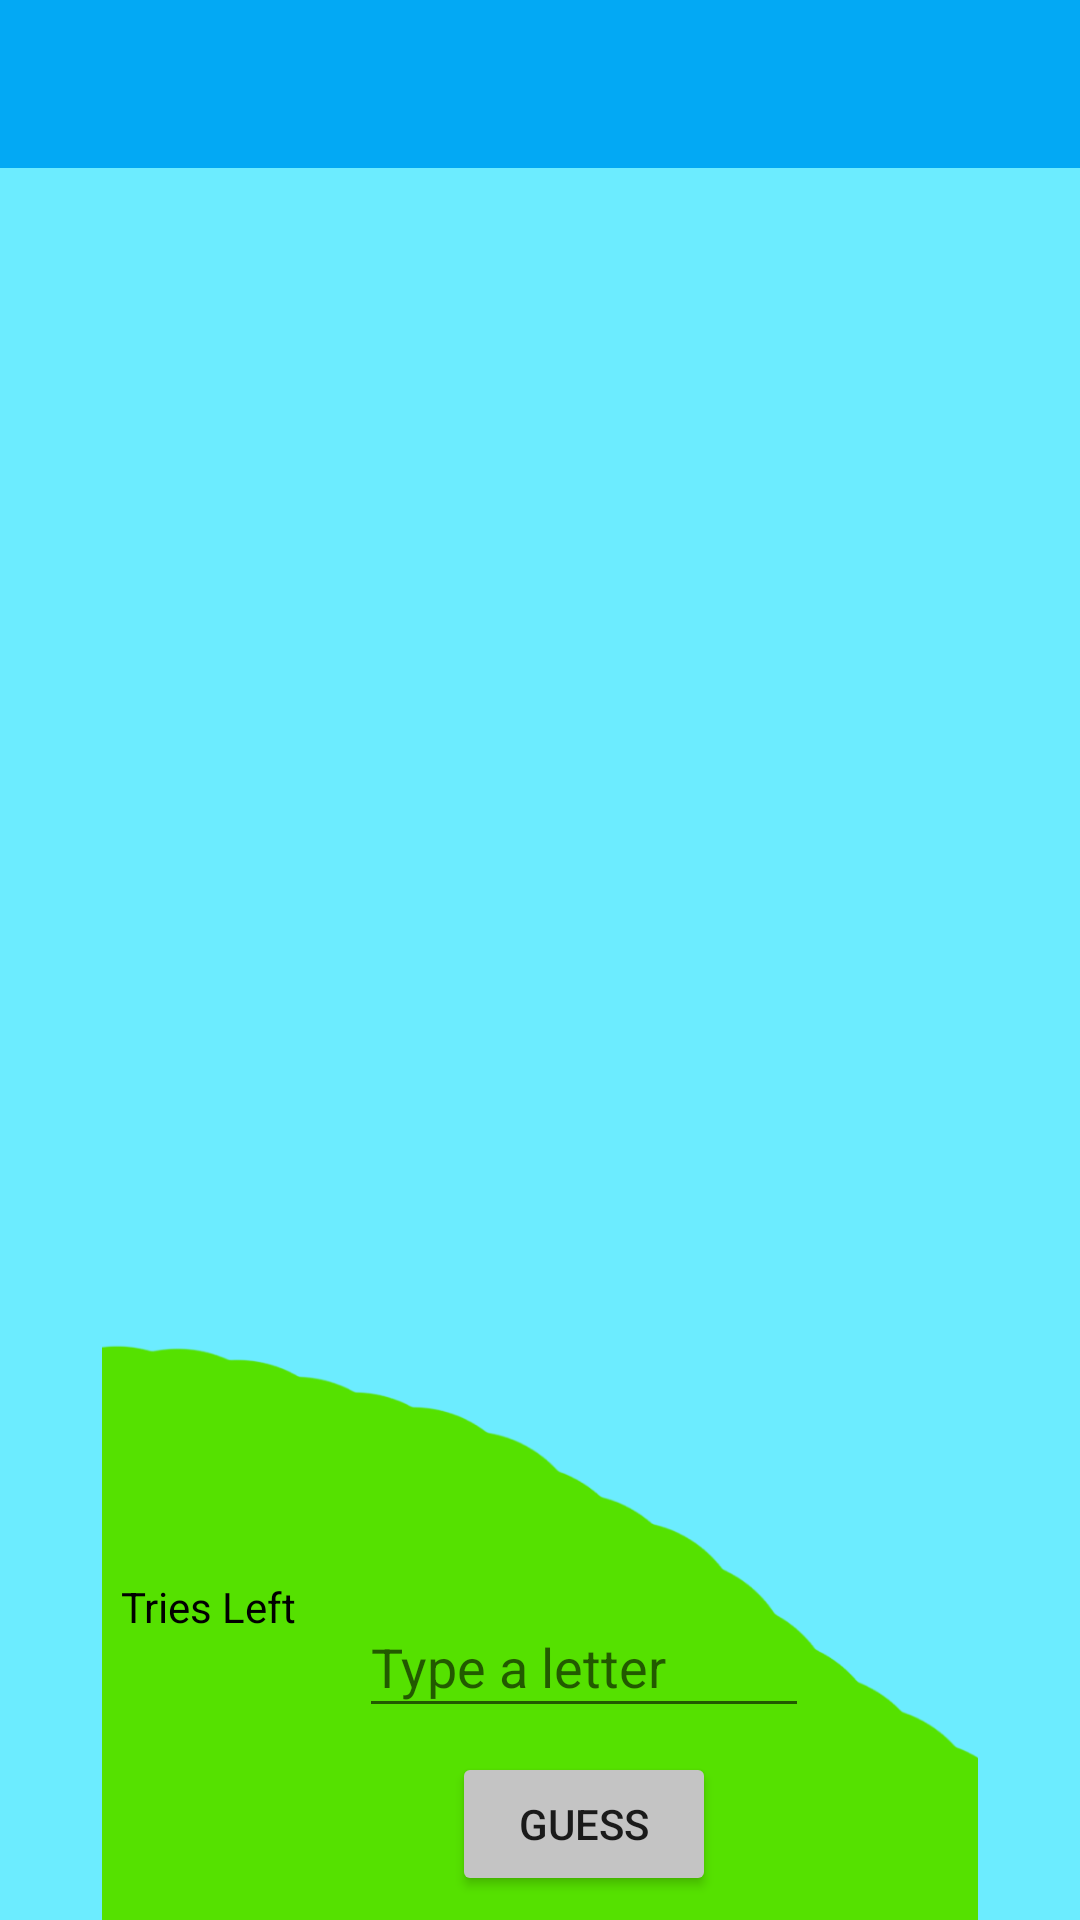

Android layout source for this screen:
<!-- AndroidManifest.xml: application theme AppTheme -->
<!-- res/layout/fragment_game.xml -->
<?xml version="1.0" encoding="utf-8"?>
<FrameLayout xmlns:android="http://schemas.android.com/apk/res/android"
    xmlns:app="http://schemas.android.com/apk/res-auto"
    xmlns:tools="http://schemas.android.com/tools"
    android:layout_width="match_parent"
    android:layout_height="match_parent"
    android:background="?attr/colorGameBackgroundSky"
    tools:context=".GameFragment">

    <LinearLayout
        android:layout_width="match_parent"
        android:layout_height="match_parent"
        android:orientation="vertical">

        <include
            android:id="@+id/toolbarID"
            layout="@layout/toolbar"
            android:layout_width="match_parent"
            android:layout_height="wrap_content" />

        <androidx.constraintlayout.widget.ConstraintLayout
            android:layout_width="match_parent"
            android:layout_height="match_parent">

            <ImageView
                android:id="@+id/imgVHillID"
                android:layout_width="wrap_content"
                android:layout_height="wrap_content"
                android:contentDescription="@string/img_descr_hill"
                android:src="@drawable/hill"
                app:layout_constraintBottom_toBottomOf="parent"
                app:layout_constraintEnd_toEndOf="parent"
                app:layout_constraintStart_toStartOf="parent"
                app:layout_constraintTop_toTopOf="parent" />

            <ImageView
                android:id="@+id/imgVHangManID"
                android:layout_width="wrap_content"
                android:layout_height="wrap_content"
                android:contentDescription="@string/img_descr_hanman_empty"
                android:src="@drawable/tom"
                android:visibility="invisible"
                app:layout_constraintBottom_toBottomOf="parent"
                app:layout_constraintEnd_toEndOf="parent"
                app:layout_constraintStart_toStartOf="parent"
                app:layout_constraintTop_toTopOf="parent" />

            <ImageView
                android:id="@+id/imgFirsErrorID"
                android:layout_width="wrap_content"
                android:layout_height="wrap_content"
                android:contentDescription="@string/img_descr_hanman_head"
                android:src="@drawable/img1"
                android:visibility="invisible"
                app:layout_constraintBottom_toBottomOf="parent"
                app:layout_constraintEnd_toEndOf="parent"
                app:layout_constraintStart_toStartOf="parent"
                app:layout_constraintTop_toTopOf="parent" />

            <ImageView
                android:id="@+id/imgSecondErrorID"
                android:layout_width="wrap_content"
                android:layout_height="wrap_content"
                android:contentDescription="@string/img_descr_hanman_body"
                android:src="@drawable/img2"
                android:visibility="invisible"
                app:layout_constraintBottom_toBottomOf="parent"
                app:layout_constraintEnd_toEndOf="parent"
                app:layout_constraintStart_toStartOf="parent"
                app:layout_constraintTop_toTopOf="parent" />

            <ImageView
                android:id="@+id/imgThirdErrorID"
                android:layout_width="wrap_content"
                android:layout_height="wrap_content"
                android:contentDescription="@string/img_descr_hanman_left_arm"
                android:src="@drawable/img3"
                android:visibility="invisible"
                app:layout_constraintBottom_toBottomOf="parent"
                app:layout_constraintEnd_toEndOf="parent"
                app:layout_constraintStart_toStartOf="parent"
                app:layout_constraintTop_toTopOf="parent" />

            <ImageView
                android:id="@+id/imgFourthErrorID"
                android:layout_width="wrap_content"
                android:layout_height="wrap_content"
                android:contentDescription="@string/img_descr_hanman_right_arm"
                android:src="@drawable/img4"
                android:visibility="invisible"
                app:layout_constraintBottom_toBottomOf="parent"
                app:layout_constraintEnd_toEndOf="parent"
                app:layout_constraintStart_toStartOf="parent"
                app:layout_constraintTop_toTopOf="parent" />

            <ImageView
                android:id="@+id/imgFifthErrorID"
                android:layout_width="wrap_content"
                android:layout_height="wrap_content"
                android:contentDescription="@string/img_descr_hanman_left_leg"
                android:src="@drawable/img5"
                android:visibility="invisible"
                app:layout_constraintBottom_toBottomOf="parent"
                app:layout_constraintEnd_toEndOf="parent"
                app:layout_constraintStart_toStartOf="parent"
                app:layout_constraintTop_toTopOf="parent" />

            <ImageView
                android:id="@+id/imgDeadErrorID"
                android:layout_width="wrap_content"
                android:layout_height="wrap_content"
                android:contentDescription="@string/img_descr_hanman_right_leg"
                android:src="@drawable/img6"
                android:visibility="invisible"
                app:layout_constraintBottom_toBottomOf="parent"
                app:layout_constraintEnd_toEndOf="parent"
                app:layout_constraintStart_toStartOf="parent"
                app:layout_constraintTop_toTopOf="parent"
                app:layout_constraintVertical_bias="0" />

            <TextView
                android:id="@+id/tvLettersGuessedID"
                android:layout_width="154dp"
                android:layout_height="134dp"
                android:layout_marginTop="16dp"
                android:textColor="?attr/primaryTextColor"
                android:text="@null"
                app:layout_constraintEnd_toEndOf="parent"
                app:layout_constraintHorizontal_bias="0.917"
                app:layout_constraintStart_toEndOf="@+id/btnResetID"
                app:layout_constraintTop_toTopOf="parent" />

            <EditText
                android:id="@+id/playerInputID"
                android:layout_width="150dp"
                android:layout_height="44dp"
                android:layout_marginBottom="64dp"
                android:ems="10"
                android:textColor="?attr/primaryTextColor"
                android:autofillHints="@string/hint_input_letter"
                android:hint="@string/hint_input_letter"
                android:inputType="textCapCharacters"
                android:maxLength="1"
                app:layout_constraintBottom_toBottomOf="parent"
                app:layout_constraintEnd_toEndOf="parent"
                app:layout_constraintHorizontal_bias="0.57"
                app:layout_constraintStart_toStartOf="parent" />

            <TextView
                android:id="@+id/tvWordID"
                android:layout_width="wrap_content"
                android:layout_height="wrap_content"
                android:textColor="?attr/primaryTextColor"
                android:layout_marginBottom="36dp"
                app:layout_constraintBottom_toTopOf="@+id/playerInputID"
                app:layout_constraintEnd_toEndOf="parent"
                app:layout_constraintStart_toStartOf="parent" />

            <TextView
                android:id="@+id/tvTriesLeftTitleID"
                android:layout_width="wrap_content"
                android:layout_height="wrap_content"
                android:layout_marginBottom="12dp"
                android:textColor="?attr/primaryTextColor"
                android:text="@string/tv_game_tries_left"
                app:layout_constraintBottom_toTopOf="@+id/tvTriesLeftID"
                app:layout_constraintEnd_toStartOf="@+id/playerInputID"
                app:layout_constraintHorizontal_bias="0.66"
                app:layout_constraintStart_toStartOf="parent" />

            <TextView
                android:id="@+id/tvTriesLeftID"
                android:layout_width="wrap_content"
                android:layout_height="wrap_content"
                android:textColor="?attr/primaryTextColor"
                app:layout_constraintBottom_toBottomOf="@+id/playerInputID"
                app:layout_constraintEnd_toEndOf="parent"
                app:layout_constraintHorizontal_bias="0.005"
                app:layout_constraintStart_toStartOf="@+id/tvTriesLeftTitleID" />

            <Button
                android:id="@+id/btnResetID"
                android:layout_width="61dp"
                android:layout_height="62dp"
                android:background="@drawable/ic_settings_backup_restore_24px"
                android:backgroundTint="?attr/primaryTextColor"
                app:layout_constraintEnd_toEndOf="parent"
                app:layout_constraintHorizontal_bias="0.0"
                app:layout_constraintStart_toStartOf="parent"
                app:layout_constraintTop_toTopOf="@+id/imgVHillID" />

            <TextView
                android:id="@+id/tvWinMessageID"
                android:layout_width="wrap_content"
                android:layout_height="wrap_content"
                android:rotation="335"
                android:text="@string/game_win"
                android:textColor="@color/colorTextWin"
                android:textSize="40sp"
                android:visibility="invisible"
                app:layout_constraintBottom_toBottomOf="parent"
                app:layout_constraintEnd_toEndOf="parent"
                app:layout_constraintHorizontal_bias="0.51"
                app:layout_constraintStart_toStartOf="parent"
                app:layout_constraintTop_toTopOf="parent"
                app:layout_constraintVertical_bias="0.414" />

            <Button
                android:id="@+id/btnGuessID"
                android:layout_width="wrap_content"
                android:layout_height="wrap_content"
                android:backgroundTint="?attr/buttonBackgroundColor"
                android:text="@string/btn_game_guess"
                app:layout_constraintBottom_toBottomOf="parent"
                app:layout_constraintEnd_toEndOf="@+id/playerInputID"
                app:layout_constraintStart_toStartOf="@+id/playerInputID"
                app:layout_constraintTop_toBottomOf="@+id/playerInputID" />

        </androidx.constraintlayout.widget.ConstraintLayout>
    </LinearLayout>

</FrameLayout>
<!-- res/layout/toolbar.xml (included above) -->
<?xml version="1.0" encoding="utf-8"?>
<androidx.appcompat.widget.Toolbar xmlns:android="http://schemas.android.com/apk/res/android"
    android:layout_width="match_parent"
    android:layout_height="wrap_content"
    xmlns:app="http://schemas.android.com/apk/res-auto"
    android:background="?attr/colorPrimaryToolbar"
    app:titleTextColor="?attr/toolbarTitleColor">


</androidx.appcompat.widget.Toolbar>
<!-- resources referenced by this layout -->
<resources>
  <color name="colorTextWin">#FFB700</color>
  <!-- drawable hill: png bitmap (drawable-v24, 23721 bytes) -->
  <!-- drawable img1: png bitmap (drawable-v24, 22537 bytes) -->
  <!-- drawable img2: png bitmap (drawable-v24, 25064 bytes) -->
  <!-- drawable img3: png bitmap (drawable-v24, 26358 bytes) -->
  <!-- drawable img4: png bitmap (drawable-v24, 27284 bytes) -->
  <!-- drawable img5: png bitmap (drawable-v24, 29260 bytes) -->
  <!-- drawable img6: png bitmap (drawable-v24, 29903 bytes) -->
  <!-- drawable tom: png bitmap (drawable-v24, 29552 bytes) -->
  <string name="btn_game_guess">Guess</string>
  <string name="game_win">You Won!!</string>
  <string name="hint_input_letter">Type a letter</string>
  <string name="img_descr_hanman_body">The body also hanging</string>
  <string name="img_descr_hanman_empty">HangThingy Empty</string>
  <string name="img_descr_hanman_head">Head is hanging</string>
  <string name="img_descr_hanman_left_arm">Left arm is also hanging</string>
  <string name="img_descr_hanman_left_leg">Left leg is also hanging</string>
  <string name="img_descr_hanman_right_arm">Right arm is also hanging</string>
  <string name="img_descr_hanman_right_leg">Whole man is hanging</string>
  <string name="img_descr_hill">Hill</string>
  <string name="tv_game_tries_left">Tries Left</string>
  <style name="AppTheme" parent="Theme.AppCompat.Light.NoActionBar">
          <item name="colorPrimary">@color/colorPrimary</item>
          <item name="colorPrimaryDark">@color/colorPrimaryDark</item>
          <item name="colorAccent">@color/colorAccent</item>
          <item name="toolbarTitleColor">@color/black</item>
          <item name="buttonBackgroundColor">@color/buttonBackground</item>
          <item name="primaryTextColor">@color/primaryTextColor</item>
          <item name="backgroundColor">@color/backgroundColor</item>
          <item name="colorPrimaryToolbar">@color/colorPrimaryToolbar</item>
          <item name="colorGameBackgroundSky">@color/colorGameBackgroundSky</item>
          <item name="colorGameBackgroundHill">@color/colorGameBackgroundHill</item>
      </style>
  <color name="colorPrimary">#03A9F4</color>
  <color name="colorPrimaryDark">#106FAA</color>
  <color name="colorAccent">#D81B60</color>
  <color name="black">#000</color>
  <color name="buttonBackground">#c4c4c4</color>
  <color name="primaryTextColor">#000</color>
  <color name="backgroundColor">#FFF</color>
  <color name="colorPrimaryToolbar">#03A9F4</color>
  <color name="colorGameBackgroundSky">#6CECFF</color>
  <color name="colorGameBackgroundHill">#41DA00</color>
</resources>
